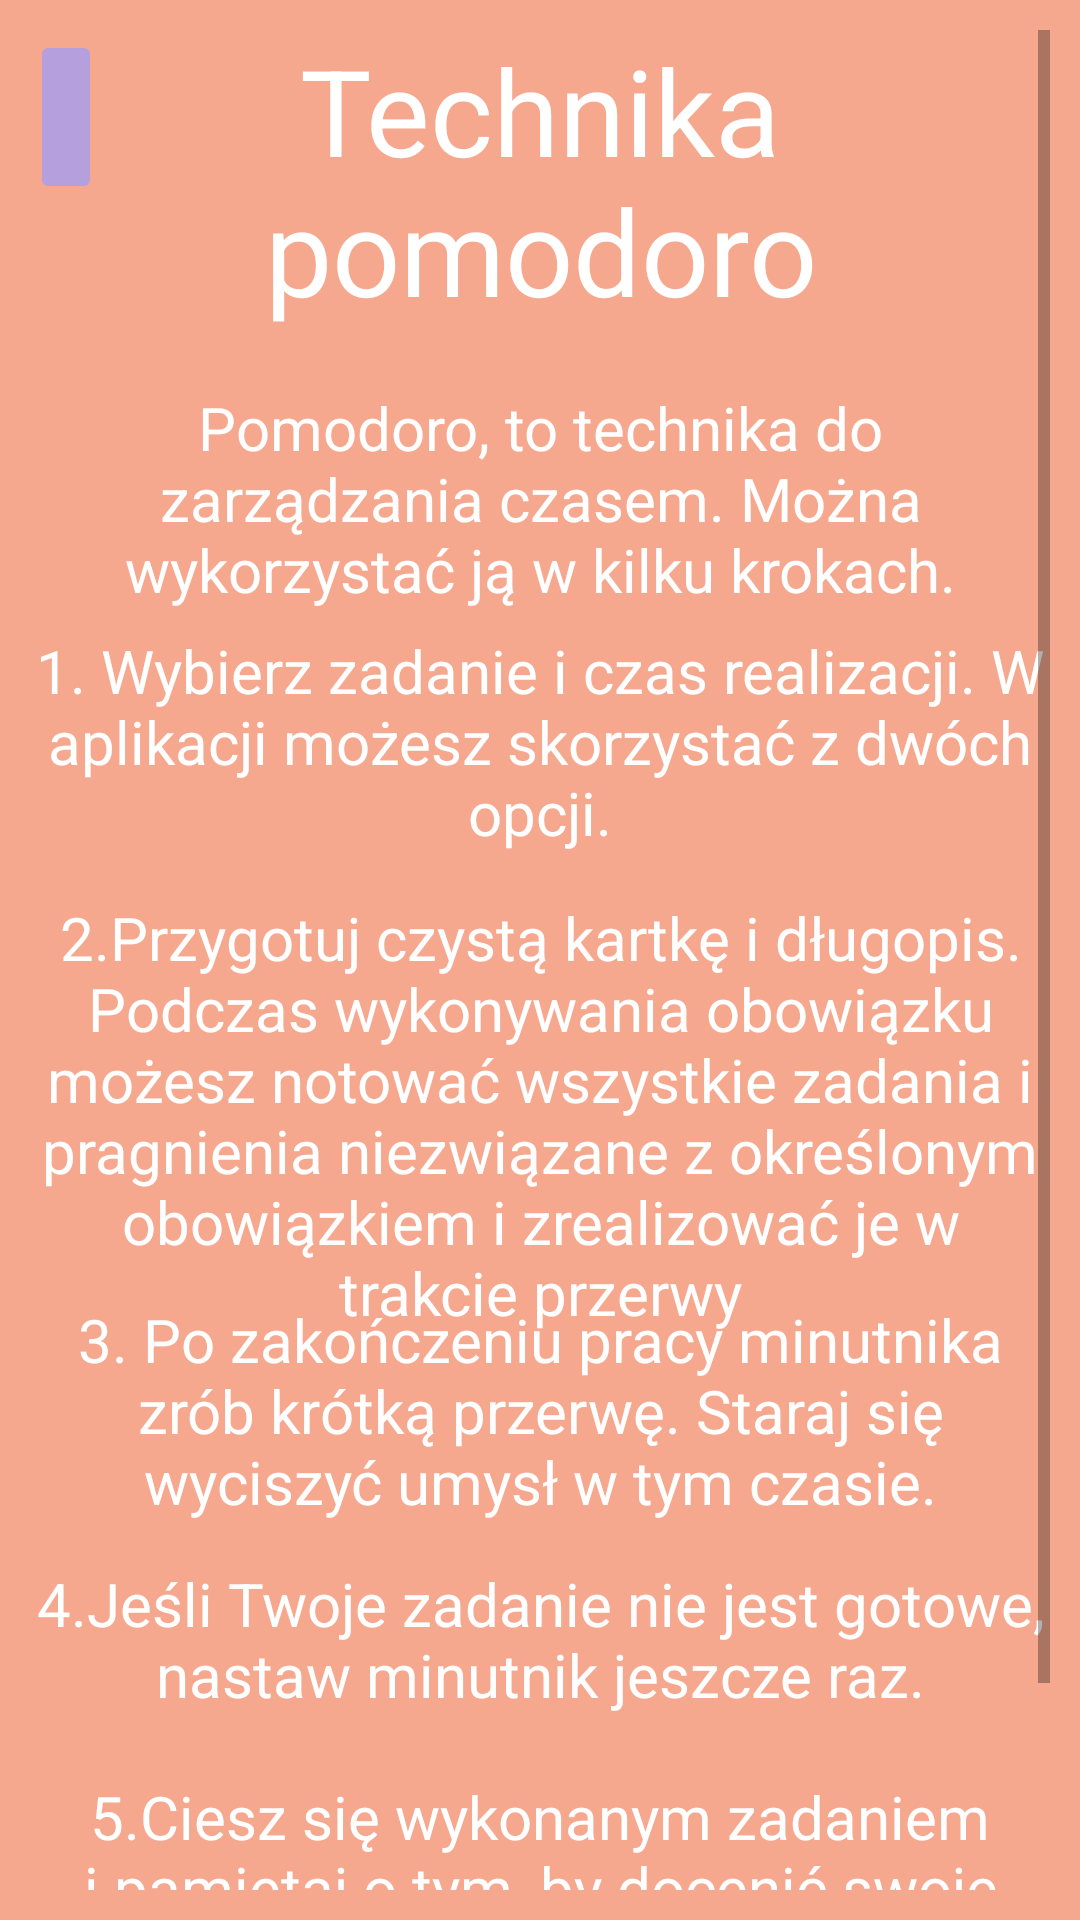

Reconstruct the res/layout file that produces this screen, plus the resources it refers to.
<!-- AndroidManifest.xml: application theme Theme.PetFocus -->
<!-- res/layout/fragment_pomoc_pomodoro.xml -->
<?xml version="1.0" encoding="utf-8"?>
<ScrollView xmlns:android="http://schemas.android.com/apk/res/android"
    xmlns:tools="http://schemas.android.com/tools"
    android:layout_width="match_parent"
    android:layout_height="match_parent"
    android:padding="10dp"
    tools:context=".PomocPomodoroFragment"
    android:background="@color/pomodoroBackground">

    

    <RelativeLayout
        android:layout_width="match_parent"
        android:layout_height="wrap_content">

    <ImageButton
        android:id="@+id/btnWracam"
        android:layout_width="wrap_content"
        android:layout_height="58dp"
        android:backgroundTint="@color/powitalnyBackground"
        android:src="@drawable/strzalka" />

    <TextView
        android:id="@+id/text_Technika"
        android:layout_width="353dp"
        android:layout_height="174dp"
        android:layout_alignParentTop="true"
        android:layout_centerHorizontal="true"
        android:layout_marginTop="0dp"
        android:text="Technika pomodoro"
        android:textAlignment="center"
        android:textColor="#FFFFFF"
        android:textSize="40sp" />

    <TextView
        android:id="@+id/text_opis_pomodoro"
        android:layout_width="match_parent"
        android:layout_height="168dp"
        android:layout_alignParentTop="true"
        android:layout_marginTop="119dp"
        android:text="Pomodoro, to technika do zarządzania czasem. Można wykorzystać ją w kilku krokach."
        android:textAlignment="center"
        android:textColor="#FFFFFF"
        android:textSize="20sp" />

    <TextView
        android:id="@+id/text_opis_krok1"
        android:layout_width="match_parent"
        android:layout_height="168dp"
        android:layout_alignParentTop="true"
        android:layout_marginTop="200dp"
        android:text="1. Wybierz zadanie i czas realizacji. W aplikacji możesz skorzystać z dwóch opcji."
        android:textAlignment="center"
        android:textColor="#FFFFFF"
        android:textSize="20sp" />

    <TextView
        android:id="@+id/text_opis_krok2"
        android:layout_width="match_parent"
        android:layout_height="168dp"
        android:layout_alignParentTop="true"
        android:layout_marginTop="289dp"
        android:text="2.Przygotuj czystą kartkę i długopis. Podczas wykonywania obowiązku możesz notować wszystkie zadania i pragnienia niezwiązane z określonym obowiązkiem i zrealizować je w trakcie przerwy"
        android:textAlignment="center"
        android:textColor="#FFFFFF"
        android:textSize="20sp" />

    <TextView
        android:id="@+id/text_opis_krok3"
        android:layout_width="match_parent"
        android:layout_height="168dp"
        android:layout_alignParentTop="true"
        android:layout_marginTop="423dp"
        android:text="3. Po zakończeniu pracy minutnika zrób krótką przerwę. Staraj się wyciszyć umysł w tym czasie."
        android:textAlignment="center"
        android:textColor="#FFFFFF"
        android:textSize="20sp" />


    <TextView
        android:id="@+id/text_opis_krok4"
        android:layout_width="match_parent"
        android:layout_height="168dp"
        android:layout_alignParentTop="true"
        android:layout_marginTop="511dp"
        android:text="4.Jeśli Twoje zadanie nie jest gotowe, nastaw minutnik jeszcze raz."
        android:textAlignment="center"
        android:textColor="#FFFFFF"
        android:textSize="20sp" />

    <TextView
        android:id="@+id/text_opis_krok5"
        android:layout_width="match_parent"
        android:layout_height="128dp"
        android:layout_alignParentTop="true"
        android:layout_marginTop="582dp"
        android:text="5.Ciesz się wykonanym zadaniem i pamiętaj o tym, by docenić swoje sukcesy"
        android:textAlignment="center"
        android:textColor="#FFFFFF"
        android:textSize="20sp" />



    </RelativeLayout>

</ScrollView>
<!-- resources referenced by this layout -->
<resources>
  <color name="pomodoroBackground">#f5a88e</color>
  <color name="powitalnyBackground">#B59FDD</color>
  <style name="Theme.PetFocus" parent="Theme.MaterialComponents.DayNight.DarkActionBar">
          
          <item name="colorPrimary">@color/purple_500</item>
          <item name="colorPrimaryVariant">@color/purple_700</item>
          <item name="colorOnPrimary">@color/white</item>
          
          <item name="colorSecondary">@color/teal_200</item>
          <item name="colorSecondaryVariant">@color/teal_700</item>
          <item name="colorOnSecondary">@color/black</item>
          
          <item name="android:statusBarColor">?attr/colorPrimaryVariant</item>
          
      </style>
  <color name="purple_500">#FF6200EE</color>
  <color name="purple_700">#FF3700B3</color>
  <color name="white">#FFFFFFFF</color>
  <color name="teal_200">#FF03DAC5</color>
  <color name="teal_700">#FF018786</color>
  <color name="black">#FF000000</color>
</resources>
